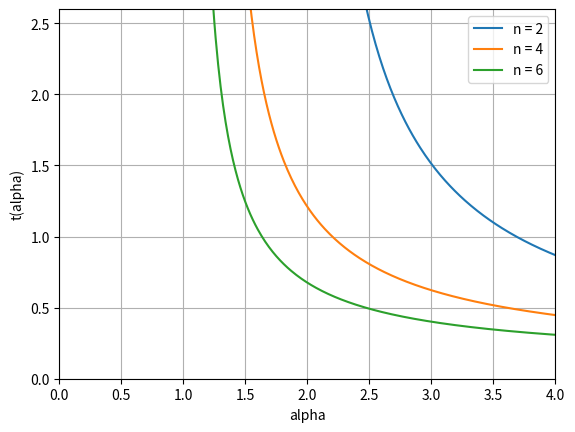

Write Python code to recreate this figure.
import matplotlib.pyplot as plt
import numpy as np


def f(x):
    return x**(n+1) + x - alpha

def df(x):
    return (n + 1) * x**n + 1


def newtons_method(x0, delta):
    xn = x0 - (f(x0) / df(x0))

    xn_arr = [xn]
    difference_arr = [abs(xn-x0)]
    while abs(xn - x0) > delta:
        x0 = xn
        xn = x0 - (f(x0) / df(x0))
        xn_arr.append(xn)
        difference_arr.append(abs(xn-x0))

    return xn


if __name__ == "__main__":

    n_arr = [2, 4, 6]
    srart = [2, 1.5, 1.1]

    total_T = []
    for i in range(3):
        n = n_arr[i]
        T = []
        for alpha in np.arange(srart[i], 4.01, 0.01):
            x = newtons_method(0.0, 0.0001)
            beta = (alpha * n * x ** (n + 1)) / (1 + x ** n) ** 2
            lyambda = np.sqrt(beta ** 2 - 1)
            tau = np.arccos(-1 / beta) / lyambda
            T.append(tau)

        total_T.append(T)


    fig = plt.figure()
    ax = plt.gca()

    for i in range(3):
        ax.plot(np.arange(srart[i], 4.01, 0.01), total_T[i])

    plt.grid(True)
    plt.xlim(0.0, 4.0)
    plt.ylim(0.0, 2.6)
    plt.legend(['n = 2', 'n = 4', 'n = 6'])
    plt.ylabel("t(alpha)")
    plt.xlabel("alpha")
    plt.show()